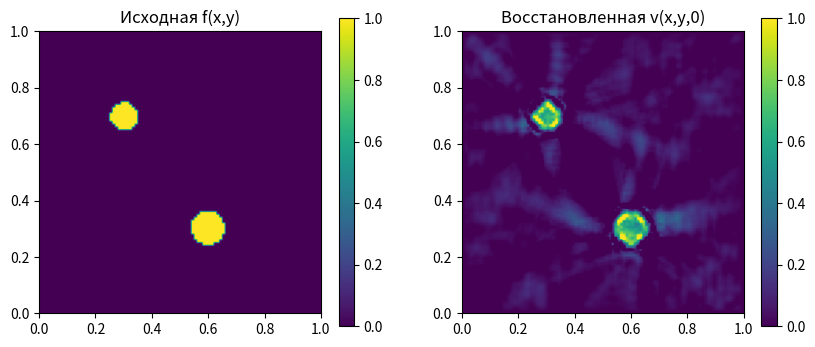

This chart was generated by the following Python code:
import numpy as np
import matplotlib.pyplot as plt

# условие Куранта:
# c * tau < h,

c = 1.0 # скорость волны
l = 1.0
T = 1.5 # время наблюдения

Nx = 100 # разрешение сетки
Ny = 100

h = l / (Nx - 1) # шаг пространственный
tau = 0.4 * h / c # временной шаг
Nt = int(T / tau) # число временных шагов


# f (две отдельные области)
def initial_function(x, y):
    f = np.zeros_like(x)
    f[((x-0.3)**2 + (y-0.3)**2) < 0.05**2] = 1.0
    f[((x-0.7)**2 + (y-0.6)**2) < 0.06**2] = 1.0
    return f


# Граничные условия Неймана
def apply_neumann(u):
    u[0, :] = u[1, :]
    u[-1, :] = u[-2, :]
    u[:, 0] = u[:, 1]
    u[:, -1] = u[:, -2]
    return u


# Прямая задача
def solve(f):
    u_prev = f.copy()
    u_curr = f.copy()
    data = []

    for n in range(Nt):
        u_next = np.zeros_like(u_curr)

        for i in range(1, Nx-1):
            for j in range(1, Ny-1):
                u_next[i, j] = (
                    2*u_curr[i, j] - u_prev[i, j]
                    + (c*tau/h)**2 * (
                        u_curr[i+1, j] + u_curr[i-1, j]
                        + u_curr[i, j+1] + u_curr[i, j-1]
                        - 4*u_curr[i, j]
                    )
                )

        u_next = apply_neumann(u_next)

        data.append(u_next.copy())
        u_prev, u_curr = u_curr, u_next

    return data


# Обратная задача (обращение времени)
def solve_inverse(boundary_data):
    v_next = np.zeros((Nx, Ny))
    v_curr = np.zeros((Nx, Ny))

    for n in reversed(range(Nt)):
        v_prev = np.zeros_like(v_curr)

        for i in range(1, Nx-1):
            for j in range(1, Ny-1):
                v_prev[i, j] = (
                    2*v_curr[i, j] - v_next[i, j]
                    + (c * tau / h) ** 2
                    * (v_curr[i+1, j] + v_curr[i-1, j]
                        + v_curr[i, j+1] + v_curr[i, j-1]
                        - 4*v_curr[i, j])
                )

        # Подставляем измерения на границе
        v_prev[0, :] = boundary_data[n][0, :]
        v_prev[-1, :] = boundary_data[n][-1, :]
        v_prev[:, 0] = boundary_data[n][:, 0]
        v_prev[:, -1] = boundary_data[n][:, -1]

        v_next, v_curr = v_curr, v_prev

    return v_curr


x = np.linspace(0, l, Nx)
y = np.linspace(0, l, Ny)
X, Y = np.meshgrid(x, y, indexing='ij')

f = initial_function(X, Y)

data_forward_task = solve(f)
data_restored = solve_inverse(data_forward_task)


plt.figure(figsize=(10, 4))

plt.subplot(1, 2, 1)
plt.title("Исходная f(x,y)")
plt.imshow(f, extent=[0,l,0,l])
plt.colorbar()

plt.subplot(1, 2, 2)
plt.title("Восстановленная v(x,y,0)")
plt.imshow(data_restored, extent=[0, l, 0, l], vmax=1, vmin=0)
plt.colorbar()

plt.show()
